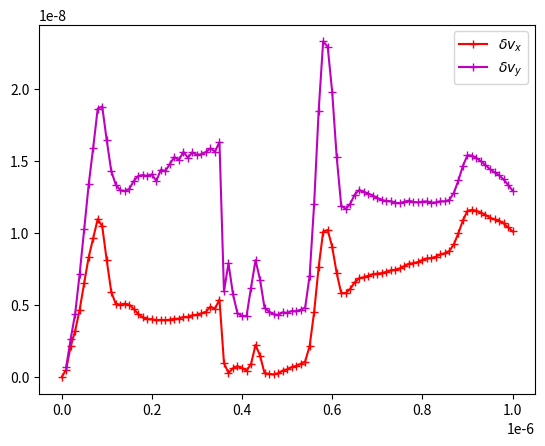

The matplotlib source for this figure:
# -*- coding: utf-8 -*-
import matplotlib.pyplot as plt
import numpy as np
from scipy.integrate import odeint

m = 9.11e-28
e = 4.8e-10
c = 3e10
erstd = 4*np.pi/1e3
sgse = np.sqrt(4*np.pi*8.854e-12)
B = 10 * erstd
E = 10 * sgse

C = (m, e, c, B, E)

# function
def system(u, t, C):
    dvxdt = (C[1]*C[4] + C[1]/C[2] * u[1]*C[3])/C[0]
    dvydt = C[1]/C[2]/C[0] * u[0]*C[3]
    drxdt = u[0]
    drydt = u[1]
    return [dvxdt, dvydt, drxdt, drydt]

# initial condition
u0 = [10, 0, 1, 1]

# time points
t = np.linspace(0, 1e-6, 101)

# solve
sol = odeint(system, u0, t, args=(C,))
print(sol)

#analytic
g = e*B/m/c
c3 = -c*E/B
c2 = 5 + c3/2
c1 = 5 - c3/2

def analytic_vx(t):
    return c1 * np.exp(g*t) + c2 * np.exp(-g*t)

def analytic_vy(t):
    return c1 * np.exp(g*t) - c2 * np.exp(-g*t) + c3

# plot trajectory
plt.plot(sol[:, 2], sol[:, 3])
plt.xlabel('$x$ [см]')
plt.ylabel('$y$ [см]')
plt.savefig('plotTrajectory.pdf')
plt.clf()

# plot speed
plt.ticklabel_format(style='sci', axis='y', scilimits=(0,0))
plt.ticklabel_format(style='sci', axis='x', scilimits=(0,0))
plt.plot(t, sol[:, 0], label='$v_x$')
plt.plot(t, sol[:, 1], label='$v_y$')
plt.plot(t, analytic_vx(t), ':', label='$v_x$ analytic', linewidth=3)
plt.plot(t, analytic_vy(t), ':', label='$v_y$ analytic', linewidth=3)
plt.xlabel('$t$ [сек]')
plt.ylabel('$v$ [см/с]')
plt.legend()
plt.savefig('plotSpeed.pdf')
plt.clf()

#plot.mistake
plt.ticklabel_format(style='sci', axis='x', scilimits=(0,0))
plt.plot(t, abs(analytic_vx(t)-sol[:, 0])/sol[:, 0], 'r-+', label='$\delta v_x$')
plt.plot(t, abs(analytic_vy(t)-sol[:, 1])/sol[:, 1], 'm-+', label='$\delta v_y$')
plt.legend()
plt.savefig('plotMistake.pdf')